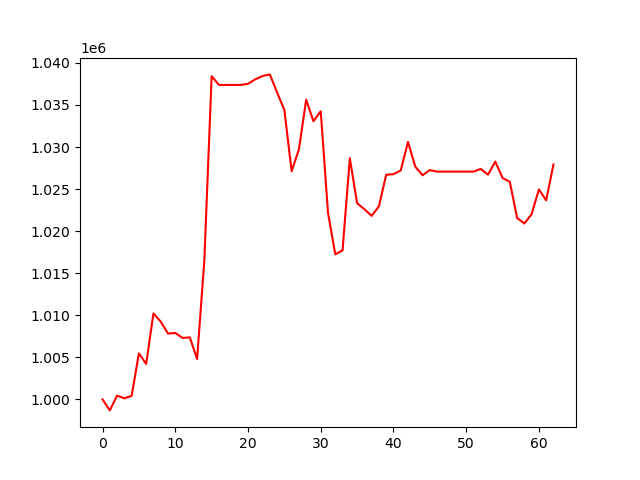

Values plotted in this chart, from the file beside it:
, 0
0, 1000000
1, 998697
2, 1000452
3, 1000131
4, 1000426
5, 1005475
6, 1004218
7, 1010220
8, 1009249
9, 1007829
10, 1007904
11, 1007313
12, 1007373
13, 1004803
14, 1016567
15, 1038421
16, 1037382
17, 1037382
18, 1037382
19, 1037382
20, 1037514
21, 1038050
22, 1038440
23, 1038633
24, 1036485
25, 1034414
26, 1027125
27, 1029721
28, 1035620
29, 1033063
30, 1034258
31, 1022193
32, 1017253
33, 1017711
34, 1028667
35, 1023321
36, 1022620
37, 1021819
38, 1022958
39, 1026704
40, 1026770
41, 1027219
42, 1030607
43, 1027669
44, 1026642
45, 1027260
46, 1027077
47, 1027077
48, 1027077
49, 1027077
50, 1027077
51, 1027077
52, 1027400
53, 1026712
54, 1028268
55, 1026326
56, 1025865
57, 1021572
58, 1020906
59, 1022020
... 3 more rows
